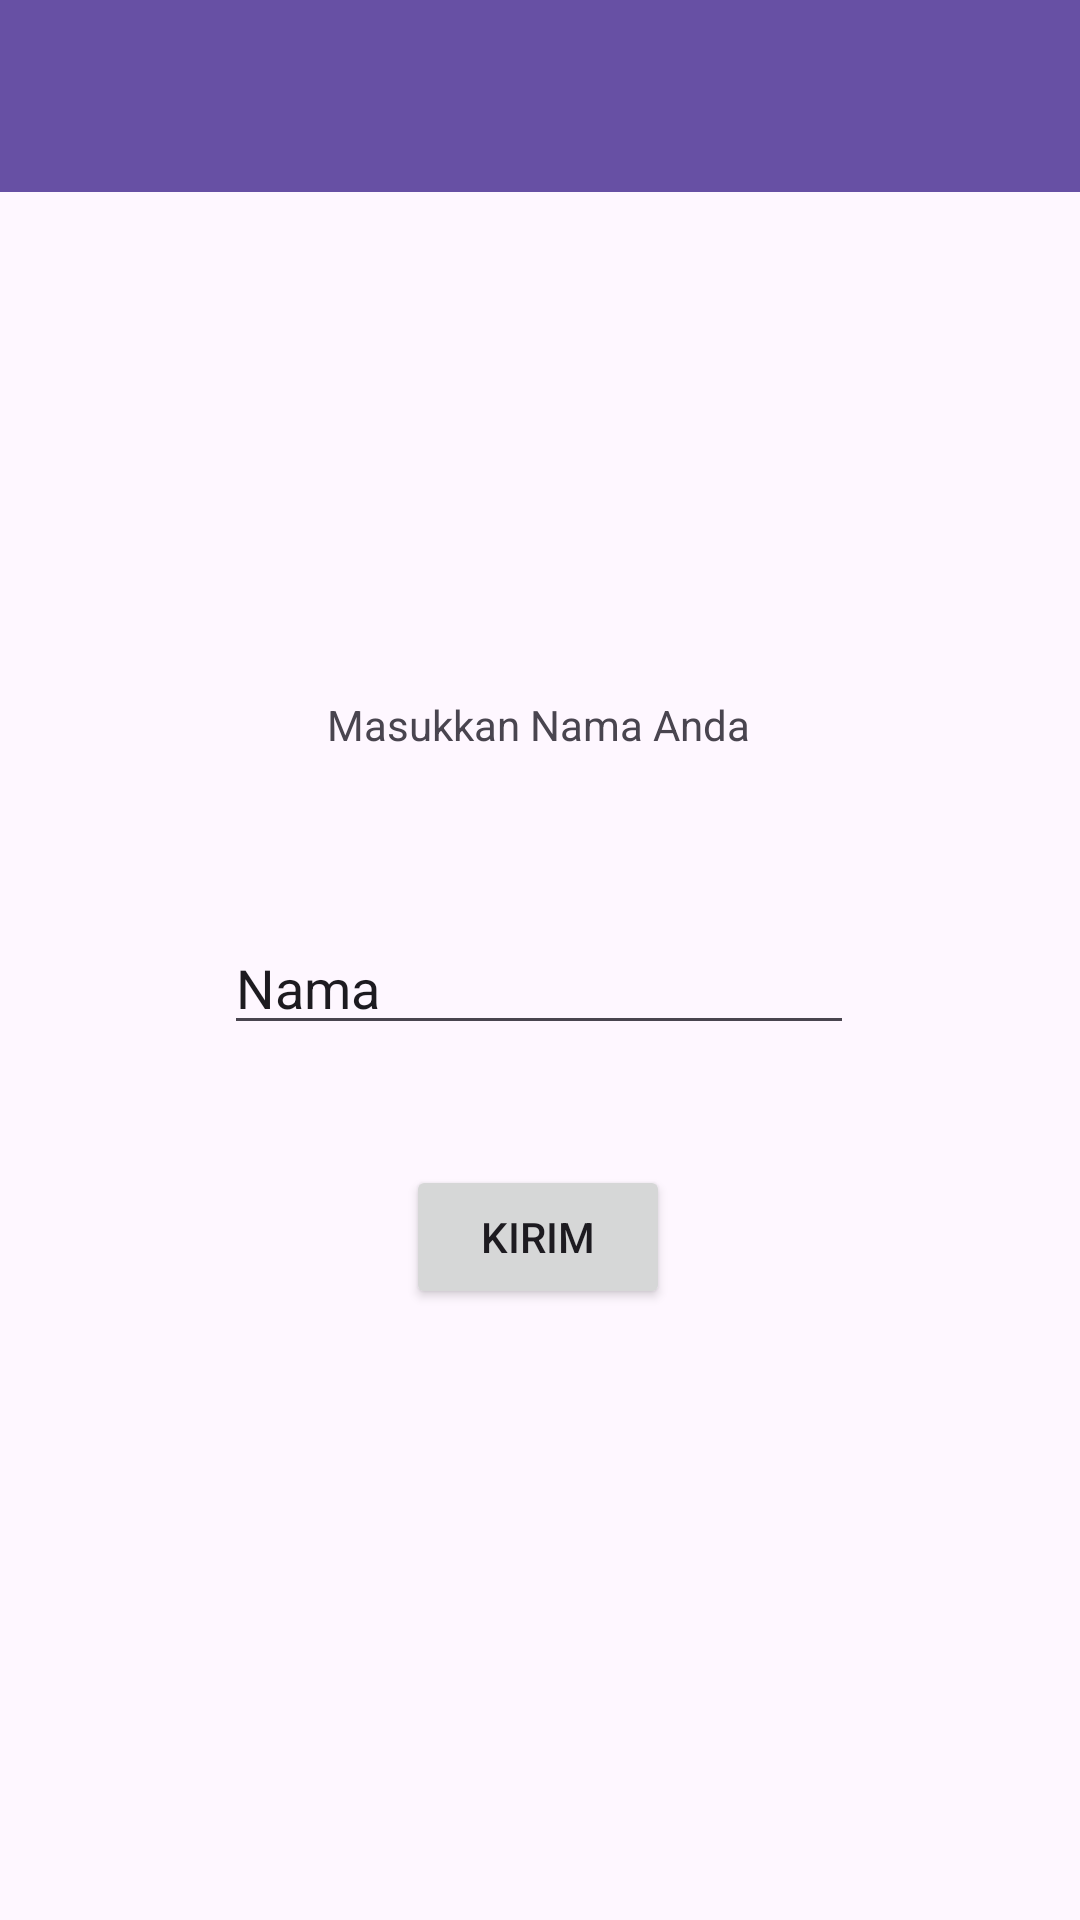

Android layout source for this screen:
<!-- AndroidManifest.xml: application theme Theme.Dzakwanapps -->
<!-- res/layout/activity_second.xml -->
<?xml version="1.0" encoding="utf-8"?>
<androidx.constraintlayout.widget.ConstraintLayout xmlns:android="http://schemas.android.com/apk/res/android"
    xmlns:app="http://schemas.android.com/apk/res-auto"
    xmlns:tools="http://schemas.android.com/tools"
    android:id="@+id/main"
    android:layout_width="match_parent"
    android:layout_height="match_parent"
    tools:context=".Home.pertemuan_2.SecondActivity">

    <androidx.appcompat.widget.Toolbar
        android:id="@+id/toolbar"
        android:layout_width="match_parent"
        android:layout_height="?attr/actionBarSize"
        android:background="?attr/colorPrimary"
        app:layout_constraintTop_toTopOf="parent"
        app:subtitleTextColor="@android:color/white"
        app:titleTextColor="@android:color/white" />

    <EditText
        android:id="@+id/inputNama"
        android:layout_width="wrap_content"
        android:layout_height="wrap_content"
        android:layout_marginTop="56dp"
        android:ems="10"
        android:inputType="text"
        android:text="Nama"
        app:layout_constraintEnd_toEndOf="parent"
        app:layout_constraintHorizontal_bias="0.497"
        app:layout_constraintStart_toStartOf="parent"
        app:layout_constraintTop_toBottomOf="@+id/textNama" />

    <Button
        android:id="@+id/btnSubmit"
        android:layout_width="wrap_content"
        android:layout_height="wrap_content"
        android:layout_marginTop="40dp"
        android:text="Kirim"
        app:layout_constraintEnd_toEndOf="parent"
        app:layout_constraintHorizontal_bias="0.498"
        app:layout_constraintStart_toStartOf="parent"
        app:layout_constraintTop_toBottomOf="@+id/inputNama"
        app:layout_constraintVertical_bias="0.141" />

    <TextView
        android:id="@+id/textNama"
        android:layout_width="wrap_content"
        android:layout_height="wrap_content"
        android:layout_marginTop="232dp"
        android:text="Masukkan Nama Anda"
        app:layout_constraintEnd_toEndOf="parent"
        app:layout_constraintHorizontal_bias="0.498"
        app:layout_constraintStart_toStartOf="parent"
        app:layout_constraintTop_toTopOf="parent" />

</androidx.constraintlayout.widget.ConstraintLayout>
<!-- resources referenced by this layout -->
<resources>
  <style name="Theme.Dzakwanapps" parent="Base.Theme.Dzakwanapps" />
  <style name="Base.Theme.Dzakwanapps" parent="Theme.Material3.DayNight.NoActionBar">
          
          
      </style>
</resources>
